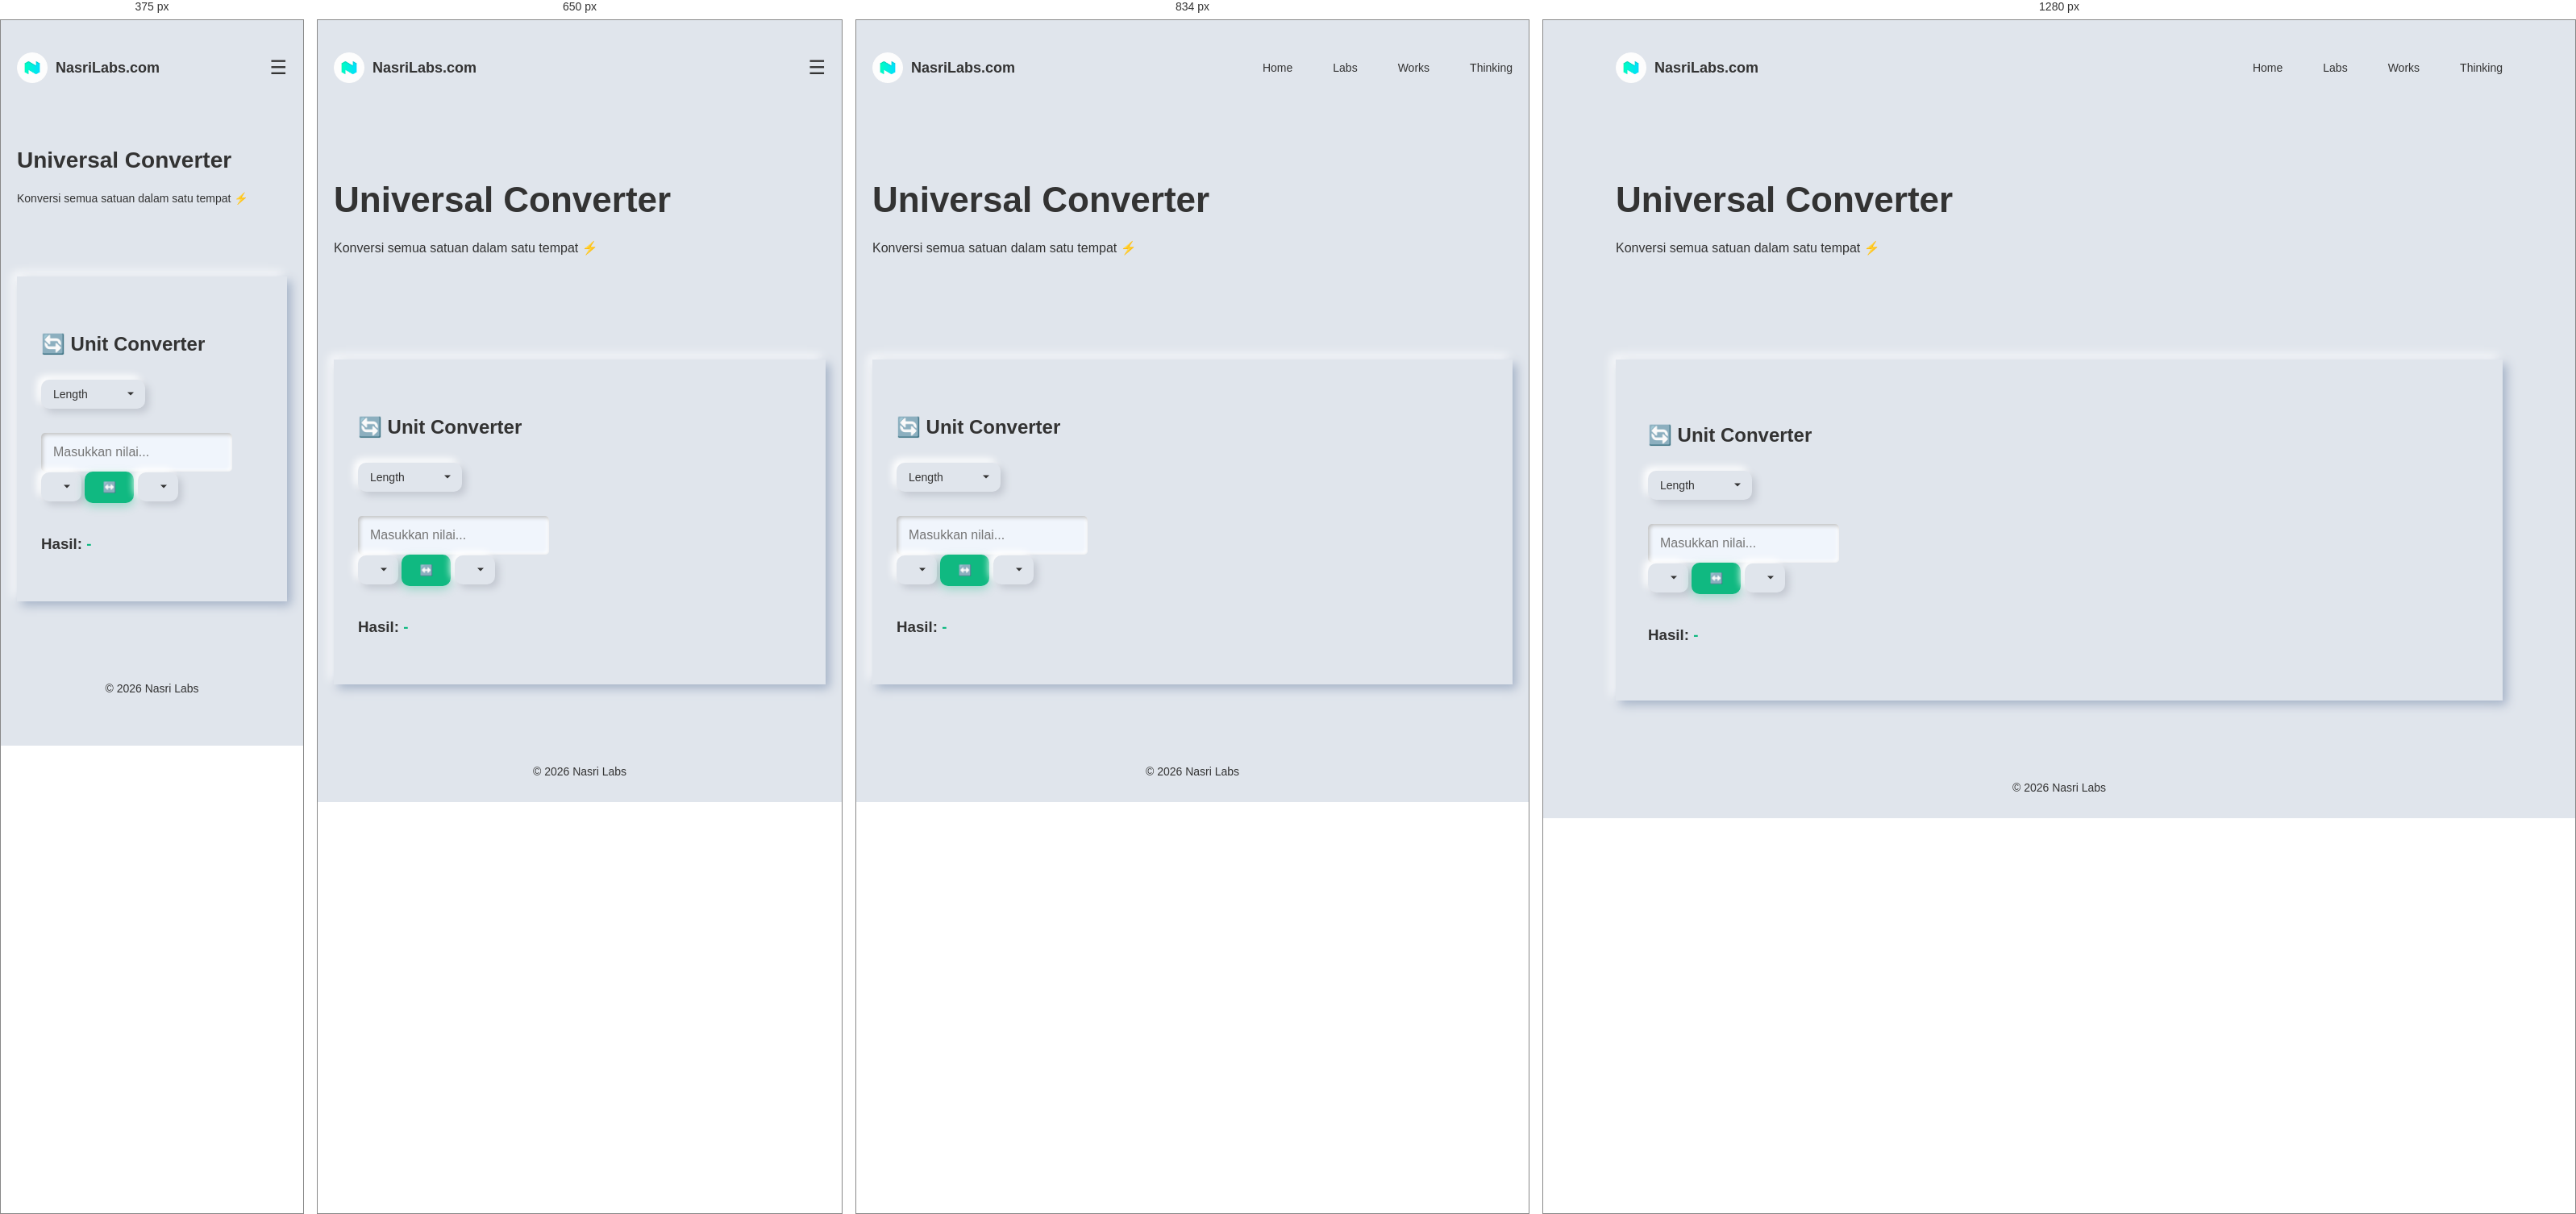
Rendered at 375 px, 650 px, 834 px and 1280 px, left to right.

<!-- file: unit-converter.html -->
<!DOCTYPE html>
<html lang="id">
<head>
<meta charset="UTF-8">
<meta name="viewport" content="width=device-width, initial-scale=1.0">

<title>Universal Unit Converter (Semua Satuan)</title>

<link rel="icon" href="/favicon.ico">
<link rel="icon" type="image/png" sizes="32x32" href="/favicon-16.png">
<link rel="icon" type="image/png" sizes="16x16" href="/favicon-32.png">
<link rel="apple-touch-icon" href="/favicon.png">

<meta name="description" content="Konverter satuan lengkap: panjang, berat, volume, suhu. Cepat dan akurat.">

<link rel="stylesheet" href="/style.css">

<script type="application/ld+json">
{
"@context":"https://schema.org",
"@type":"WebApplication",
"name":"Universal Unit Converter",
"applicationCategory":"Calculator",
"operatingSystem":"All"
}
</script>

</head>
<body>

<div class="container">

<!-- NAVBAR -->
<div class="navbar">
  <div class="logo">
    <img src="/logo.png" alt="NasriLabs Logo">
    <span>NasriLabs.com</span>
  </div>

  <!-- Hamburger -->
  <div class="menu-toggle" id="menuToggle">
    ☰
  </div>

  <div class="nav-links" id="navLinks">
    <a href="/index.html">Home</a>
    <a href="/labs.html">Labs</a>
    <a href="/works.html">Works</a>
    <a href="/thinking.html">Thinking</a>
  </div>
</div>

<!-- HERO -->
<div class="hero">
<div class="hero-text">
<h1>Universal Converter</h1>
<p>Konversi semua satuan dalam satu tempat ⚡</p>
</div>
</div>

<!-- CONVERTER -->
<div class="section">
<div class="page">

<h2>🔄 Unit Converter</h2>

<select id="category" onchange="updateUnits()">
<option value="length">Length</option>
<option value="weight">Weight</option>
<option value="volume">Volume</option>
<option value="temperature">Temperature</option>
</select>

<div class="input-group">
<input 
type="number" 
id="inputValue" 
placeholder="Masukkan nilai..." 
oninput="convert()"
>
</div>

<div class="converter-row">

<select id="fromUnit" onchange="convert()"></select>

<button class="btn neu" onclick="swap()">↔️</button>

<select id="toUnit" onchange="convert()"></select>

</div>

<h3>Hasil: <strong id="result">-</strong></h3>

</div>
</div>

<!-- FOOTER -->
<div class="footer">© 2026 Nasri Labs</div>

</div>

<script>

// UNIT DATA
const units = {
  length: {
    mm: 0.001,
    cm: 0.01,
    m: 1,
    km: 1000
  },
  weight: {
    mg: 0.001,
    g: 1,
    kg: 1000
  },
  volume: {
    ml: 0.001,
    l: 1
  }
};

// INIT UNIT OPTIONS
function updateUnits() {
  const category = document.getElementById("category").value;
  const from = document.getElementById("fromUnit");
  const to = document.getElementById("toUnit");

  from.innerHTML = "";
  to.innerHTML = "";

  if (category === "temperature") {
    ["C","F"].forEach(u => {
      from.innerHTML += `<option value="${u}">${u}</option>`;
      to.innerHTML += `<option value="${u}">${u}</option>`;
    });
  } else {
    Object.keys(units[category]).forEach(u => {
      from.innerHTML += `<option value="${u}">${u}</option>`;
      to.innerHTML += `<option value="${u}">${u}</option>`;
    });
  }

  convert();
}

// SWAP FUNCTION
function swap(){
  const from = document.getElementById("fromUnit");
  const to = document.getElementById("toUnit");

  const temp = from.value;
  from.value = to.value;
  to.value = temp;

  convert();
}

// LOAD FROM URL
function loadFromURL() {
  const params = new URLSearchParams(window.location.search);

  const category = params.get("category");
  const from = params.get("from");
  const to = params.get("to");
  const value = params.get("value");

  if (category) {
    document.getElementById("category").value = category;
  }

  updateUnits();

  if (from) document.getElementById("fromUnit").value = from;
  if (to) document.getElementById("toUnit").value = to;
  if (value) document.getElementById("inputValue").value = value;

  convert();
}

// MAIN CONVERT
function convert() {
  const val = parseFloat(document.getElementById("inputValue").value);
  const category = document.getElementById("category").value;
  const from = document.getElementById("fromUnit").value;
  const to = document.getElementById("toUnit").value;

  if (isNaN(val)) {
    document.getElementById("result").innerText = "-";
    return;
  }

  let result;

  if (category === "temperature") {
    if (from === "C" && to === "F") {
      result = (val * 9/5) + 32;
    } else if (from === "F" && to === "C") {
      result = (val - 32) * 5/9;
    } else {
      result = val;
    }
  } else {
    const base = val * units[category][from];
    result = base / units[category][to];
  }

  // FORMAT
  result = Number(result).toPrecision(10);
  result = parseFloat(result);

  if (Math.abs(result) < 1e-7) {
    result = Number(result).toExponential(3);
  }

  document.getElementById("result").innerText = result + " " + to;

  // UPDATE URL
  const url = `?category=${category}&from=${from}&to=${to}&value=${val}`;
  window.history.replaceState({}, '', url);
}

// INIT
loadFromURL();

</script>

<script>
  const menuToggle = document.getElementById("menuToggle");
  const navLinks = document.getElementById("navLinks");

  menuToggle.addEventListener("click", () => {
    navLinks.classList.toggle("active");
  });

  // klik luar = close
  document.addEventListener("click", (e) => {
    if (!menuToggle.contains(e.target) && !navLinks.contains(e.target)) {
      navLinks.classList.remove("active");
    }
  });
</script>

</body>
</html>

/* @media block from style.css */
@media (max-width: 900px) {
    .grid {
        flex-wrap: wrap;
    }

    .grid > a {
        flex: 1 1 calc(50% - 30px);
    }
}

/* @media block from style.css */
@media (max-width: 600px) {
    .grid {
        flex-wrap: wrap;
    }

    .grid > a {
        flex: 1 1 100%;
    }
}

/* @media block from style.css */
@media (max-width: 600px) {
    .grid {
        grid-template-columns: 1fr;
    }
}

/* @media block from style.css */
@media (max-width: 600px) {
    .hero {
        padding: 30px 0 40px;
    }

    .hero h1 {
        font-size: 28px;
    }

    .hero p {
        font-size: 14px;
    }
}

/* @media block from style.css */
@media (max-width: 900px) {
    .page{
        padding: 30px;
    }
}

/* @media block from style.css */
@media (max-width: 768px) {

  .menu-toggle {
    display: block;
  }

  .nav-links {
    position: absolute;
    top: 70px;
    right: 20px;

    flex-direction: column;
    gap: 10px;

    background: #e0e5ec;
    padding: 15px;
    border-radius: 12px;

    /* hidden */
    opacity: 0;
    transform: translateY(-10px);
    pointer-events: none;

    transition: all 0.3s ease;

  }

  .nav-links.active {
    opacity: 1;
    transform: translateY(0);
    pointer-events: auto;
  }
}

/* @media block from style.css */
@media(max-width:768px){

.blog-list{
grid-template-columns:1fr;
gap:16px;
}

.blog-card{
padding:20px;
border-radius:20px;
}

.blog-card h3{
font-size:1.05rem;
}

.blog-card p{
font-size:0.9rem;
}

}

/* @media block from style.css */
@media(max-width:700px){

    .todo-header{
        flex-direction:column;
        align-items:flex-start;
        gap:15px;
    }

    .todo-action{
        width:100%;
    }

    .todo-action .btn{
        flex:1;
    }

}

/* @media block from style.css */
@media (max-width:768px){

    .todo-card{

        grid-template-columns:1fr;

        gap:15px;

    }

    .todo-time{

        justify-self:start;

    }

    .todo-action{

        justify-self:end;

    }

}

/* @media block from style.css */
@media(max-width:768px){

.todo-input{
    flex-direction:column;
    align-items:stretch;
}

#input{
    min-width:auto;
}

.todo-time{
    justify-content:center;
}

.todo-header{
    flex-direction:column;
    align-items:flex-start;
    gap:15px;
}

.todo-action{
    width:100%;
}

.todo-action .btn{
    flex:1;
}

}